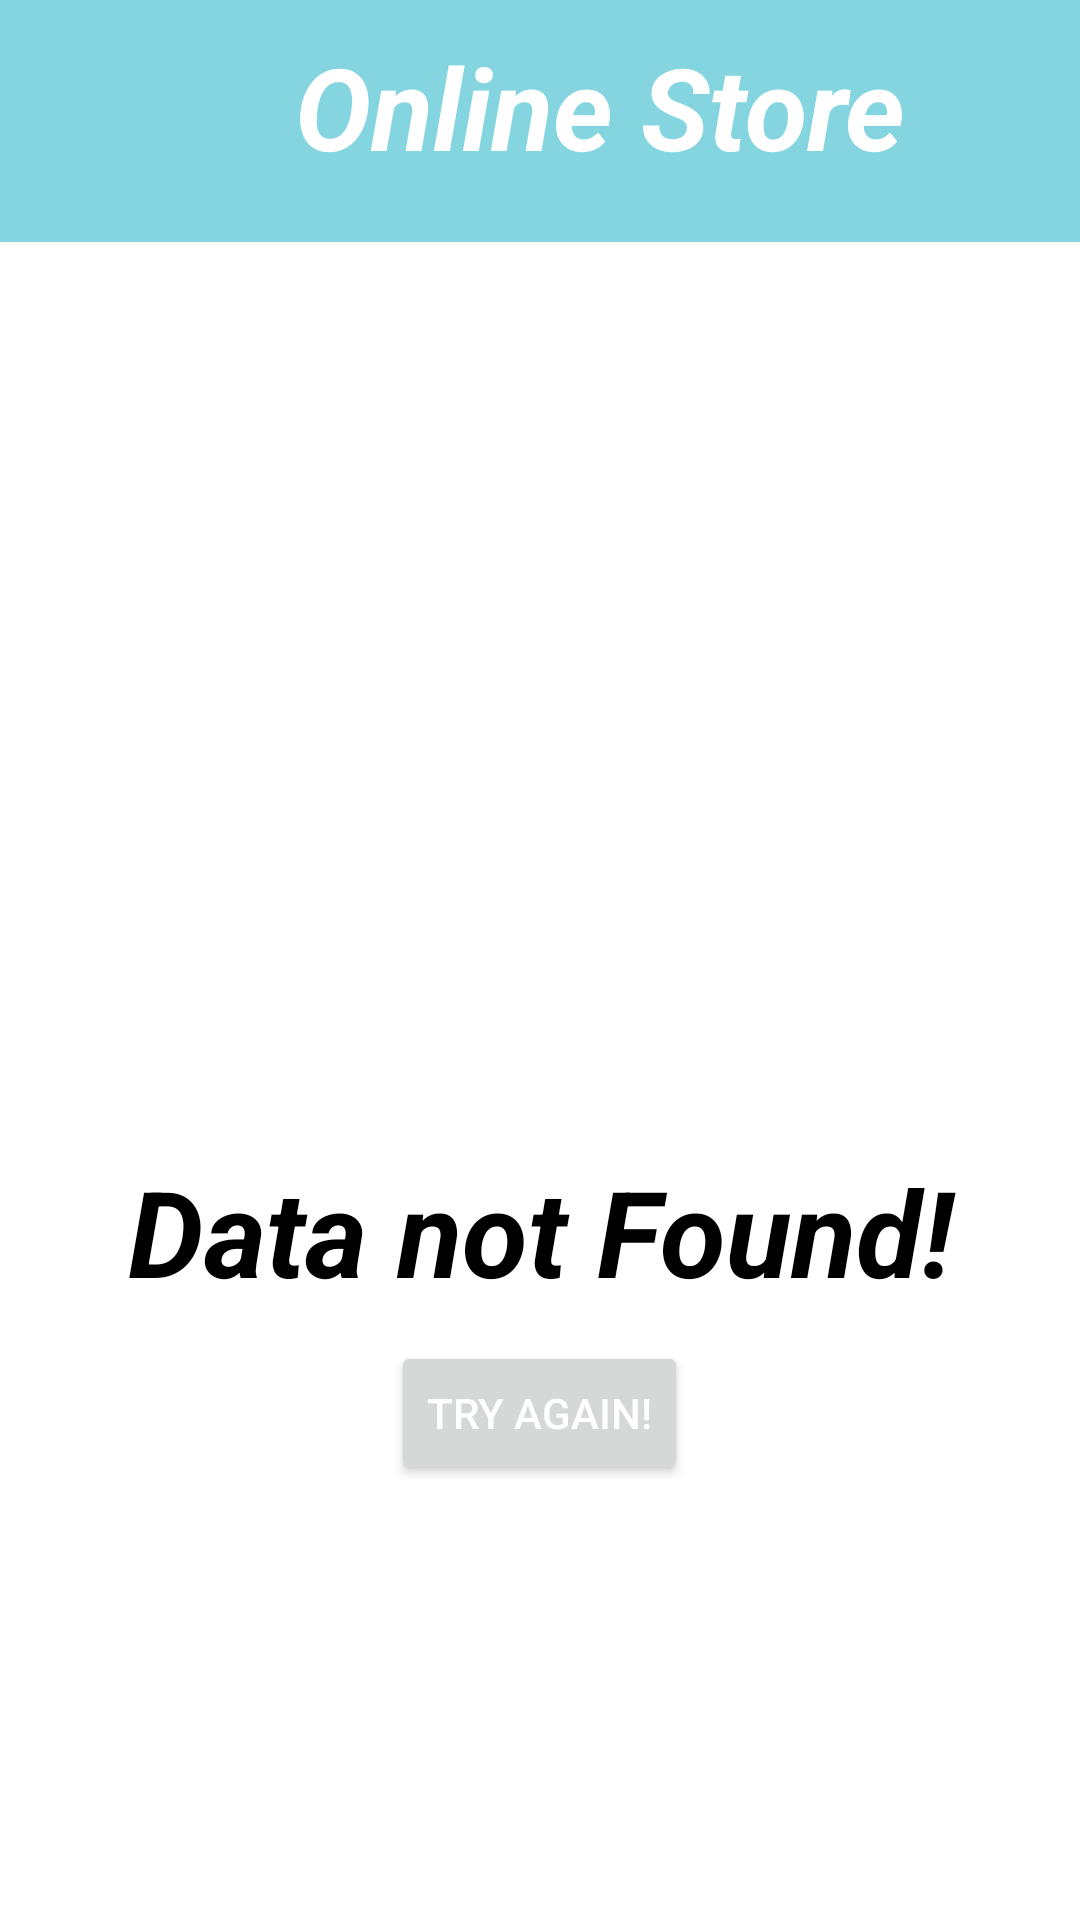

Produce the Android XML layout that renders to this screen, including the resource entries it uses.
<!-- AndroidManifest.xml: activity theme Theme.PfMonthlyTask.NoActionBar -->
<!-- res/layout/activity_main.xml -->
<?xml version="1.0" encoding="utf-8"?>
<LinearLayout xmlns:android="http://schemas.android.com/apk/res/android"
    xmlns:app="http://schemas.android.com/apk/res-auto"
    xmlns:tools="http://schemas.android.com/tools"
    android:layout_width="match_parent"
    android:layout_height="match_parent"
    android:orientation="vertical"
    tools:context=".Activities.MainActivity">


    <LinearLayout
        android:layout_width="match_parent"
        android:layout_height="wrap_content"
        android:background="@color/purple_500"
        android:orientation="vertical">
        <LinearLayout
            android:layout_width="match_parent"
            android:layout_height="wrap_content"
            android:background="@color/purple_500"
            android:orientation="horizontal"
            android:padding="@dimen/dp10">

            <ImageView
                android:id="@+id/iv_Back"
                android:layout_width="@dimen/dp40"
                android:layout_height="@dimen/dp40"
                android:layout_gravity="center_vertical"
                android:scaleType="fitXY"
                android:src="@drawable/ic_back" />

            <TextView
                android:layout_width="match_parent"
                android:layout_height="wrap_content"
                android:gravity="center_horizontal"
                android:text="@string/online_store"
                android:textColor="@color/white"
                android:textSize="@dimen/sp38"
                android:textStyle="bold|italic" />

        </LinearLayout>



        <androidx.recyclerview.widget.RecyclerView
            android:id="@+id/re_category"
            android:layout_width="match_parent"
            android:layout_height="wrap_content"
            android:padding="@dimen/dp5"
            android:layout_below="@+id/layout_spinner"
            android:layout_gravity="center_vertical"
            android:orientation="horizontal" />
    </LinearLayout>

    <RelativeLayout
        android:id="@+id/layout_notFound"
        android:layout_width="match_parent"
        android:layout_height="0dp"
        android:layout_weight="1"

        >

        <TextView
            android:id="@+id/tv_notFound"
            android:layout_width="match_parent"
            android:layout_height="wrap_content"
          android:layout_centerInParent="true"
           android:paddingTop="@dimen/dp100"
            android:gravity="center"
            android:text="@string/data_not_found"
            android:textColor="@color/black"
            android:textSize="@dimen/sp40"
            android:textStyle="bold|italic" />

        <Button
            android:id="@+id/btn_tryAgain"
            android:layout_width="wrap_content"
            android:layout_height="wrap_content"
           android:layout_below="@+id/tv_notFound"
            android:layout_centerHorizontal="true"
            android:layout_marginTop="@dimen/dp10"
            android:onClick="tryAgain"
            android:text="@string/try_again"
            android:textColor="@color/white"
          />

    </RelativeLayout>

    <LinearLayout
        android:id="@+id/load_product"
        android:layout_width="match_parent"
        android:layout_height="@dimen/dp0"
        android:layout_weight="1"
        android:orientation="vertical"
        android:visibility="gone">

        <LinearLayout
            android:id="@+id/layout_spinner"
            android:layout_width="match_parent"
            android:layout_height="@dimen/viewHeight"
            android:orientation="horizontal"
            android:padding="@dimen/dp10"
            android:weightSum="5">

            <LinearLayout
                android:layout_width="@dimen/dp0"
                android:layout_height="match_parent"
                android:layout_weight="2"
                android:background="@drawable/bg_outline"
                android:paddingLeft="@dimen/dp10">

                <Spinner
                    android:id="@+id/spinner_linit"
                    android:layout_width="match_parent"
                    android:layout_height="wrap_content"
                    android:layout_gravity="center_vertical" />

            </LinearLayout>

            <View
                android:layout_width="@dimen/dp0"
                android:layout_height="@dimen/dp1"
                android:layout_weight="1" />

            <LinearLayout
                android:layout_width="@dimen/dp0"
                android:layout_height="match_parent"
                android:layout_weight="2"
                android:background="@drawable/bg_outline"
                android:paddingLeft="@dimen/dp10">

                <Spinner
                    android:id="@+id/spinner_sort"
                    android:layout_width="match_parent"
                    android:layout_height="wrap_content"
                    android:layout_gravity="center_vertical" />

            </LinearLayout>


        </LinearLayout>

        <androidx.recyclerview.widget.RecyclerView
            android:id="@+id/re_Products"
            android:layout_width="match_parent"
            android:layout_height="match_parent"
            android:layout_below="@+id/re_category"
            android:orientation="horizontal" />

    </LinearLayout>


</LinearLayout>
<!-- resources referenced by this layout -->
<resources>
  <color name="black">#FF000000</color>
  <color name="purple_500">#85D5E1</color>
  <color name="white">#FFFFFFFF</color>
  <dimen name="dp0">0dp</dimen>
  <dimen name="dp1">1dp</dimen>
  <dimen name="dp10">10dp</dimen>
  <dimen name="dp100">100dp</dimen>
  <dimen name="dp40">40dp</dimen>
  <dimen name="dp5">5dp</dimen>
  <dimen name="sp38">38sp</dimen>
  <dimen name="sp40">40sp</dimen>
  <dimen name="viewHeight">50dp</dimen>
  <!-- drawable bg_outline (drawable) -->
  <?xml version="1.0" encoding="utf-8"?>
  <shape xmlns:android="http://schemas.android.com/apk/res/android">
  
  
  
  
      <stroke
          android:color="#0CD8C5"
          android:width="2dp"
          />
      <corners
          android:radius="20dp"/>
  
  
  
  </shape>
  <string name="data_not_found">Data not Found!</string>
  <string name="online_store">Online Store</string>
  <string name="try_again">Try Again!</string>
  <style name="Theme.PfMonthlyTask.NoActionBar" parent="Theme.MaterialComponents.DayNight.NoActionBar">
          
          <item name="colorPrimary">@color/purple_500</item>
          <item name="colorPrimaryVariant">@color/purple_700</item>
          <item name="colorOnPrimary">@color/white</item>
          
          <item name="colorSecondary">@color/teal_200</item>
          <item name="colorSecondaryVariant">@color/teal_700</item>
          <item name="colorOnSecondary">@color/black</item>
          
          <item name="android:statusBarColor" tools:targetApi="l">?attr/colorPrimaryVariant</item>
          
      </style>
  <color name="purple_700">#27B6CC</color>
  <color name="teal_200">#FF03DAC5</color>
  <color name="teal_700">#FF018786</color>
</resources>
